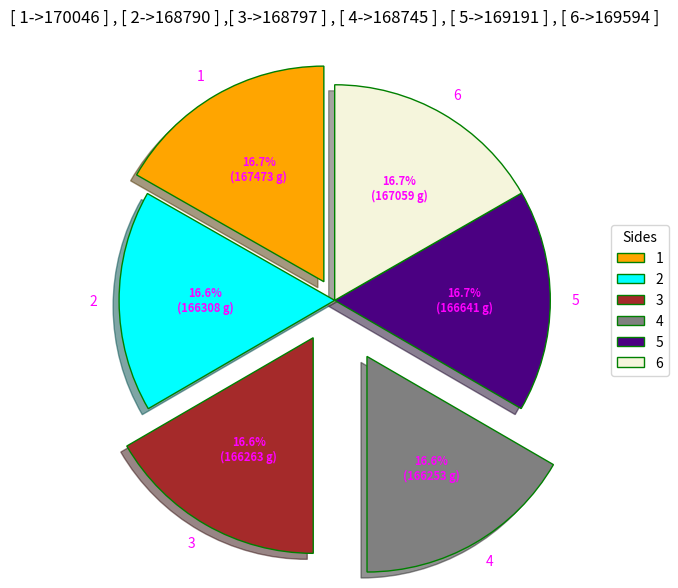

Here is the Python script that generated this plot:
import matplotlib.pyplot as plt
import numpy as np

data = [167473,166309,166264,166253,166642,167059]
sides = ["1","2","3","4","5","6"]

# Creating explode data
explode = (0.1, 0.0, 0.2, 0.3, 0.0, 0.0)
 
# Creating color parameters
colors = ( "orange", "cyan", "brown",
          "grey", "indigo", "beige")
 
# Wedge properties
wp = { 'linewidth' : 1, 'edgecolor' : "green" }
 
# Creating autocpt arguments
def func(pct, allvalues):
    absolute = int(pct / 100.*np.sum(allvalues))
    return "{:.1f}%\n({:d} g)".format(pct, absolute)
 
# Creating plot
fig, ax = plt.subplots(figsize =(10, 7))
wedges, texts, autotexts = ax.pie(data,
                                  autopct = lambda pct: func(pct, data),
                                  explode = explode,
                                  labels = sides,
                                  shadow = True,
                                  colors = colors,
                                  startangle = 90,
                                  wedgeprops = wp,
                                  textprops = dict(color ="magenta"))
 
# Adding legend
ax.legend(wedges, sides,
          title ="Sides",
          loc ="center left",
          bbox_to_anchor =(1, 0, 0.5, 1))
 
plt.setp(autotexts, size = 8, weight ="bold")
ax.set_title("[ 1->170046 ] , [ 2->168790 ] ,[ 3->168797 ] , [ 4->168745 ] , [ 5->169191 ] , [ 6->169594 ]")
 
# show plot
plt.show()
